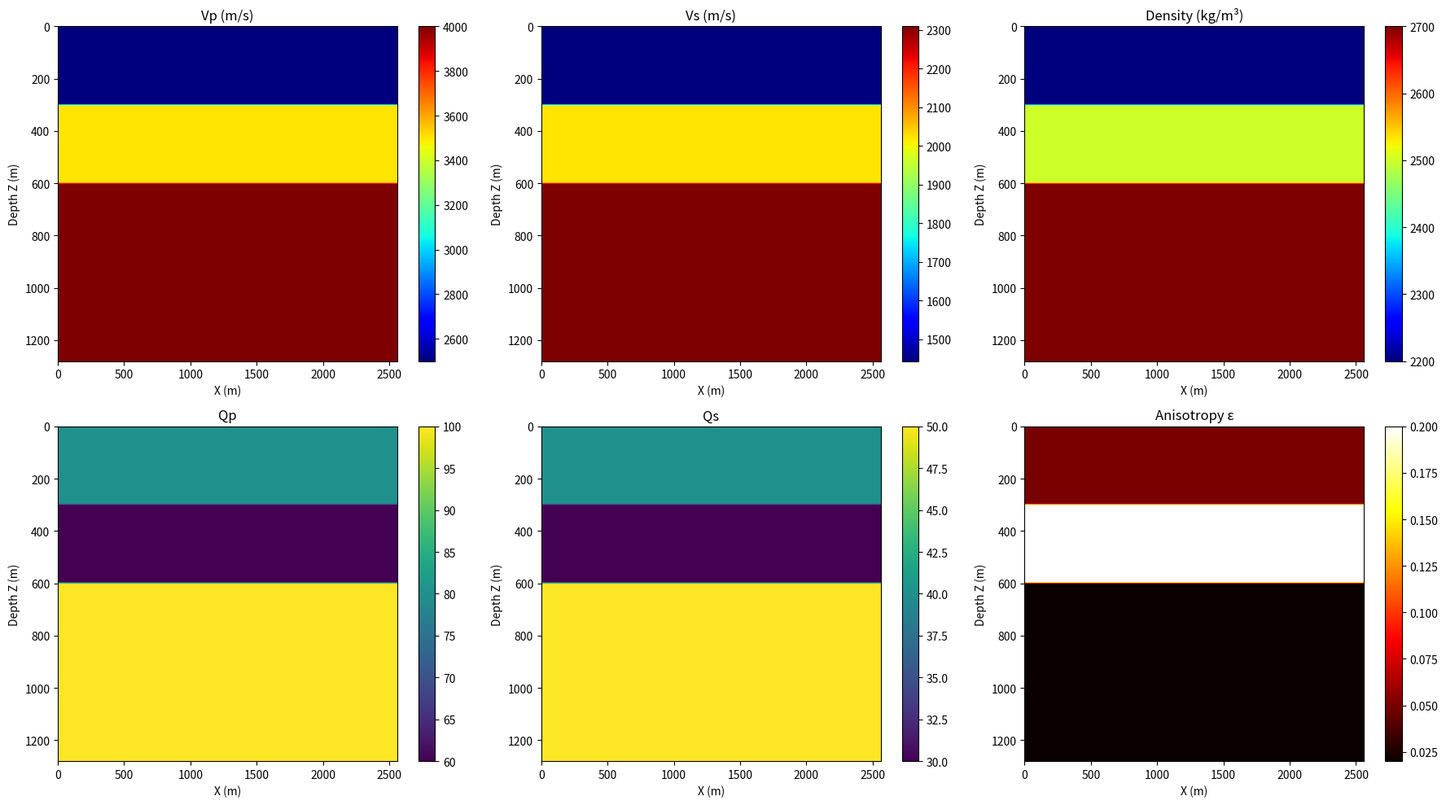

Write Python code to recreate this figure. (Note: this script raises an exception after producing the figure.)
import numpy as np
import matplotlib.pyplot as plt
from matplotlib.animation import FuncAnimation


class ElasticWaveFWI:
    def __init__(self, nx=200, nz=200, dx=10.0, dz=10.0, nt=1000, dt=0.001,
                 free_surface_top=True, anisotropy_type='isotropic',
                 attenuation=False):
        self.nx = nx
        self.nz = nz
        self.dx = dx
        self.dz = dz
        self.nt = nt
        self.dt = dt
        self.free_surface_top = free_surface_top
        self.anisotropy_type = anisotropy_type
        self.attenuation = attenuation
        
        self.vp0 = 3000.0 * np.ones((nz, nx))
        self.vs0 = 1732.0 * np.ones((nz, nx))
        self.rho = 2500.0 * np.ones((nz, nx))
        
        if anisotropy_type in ['VTI', 'TI']:
            self.epsilon = np.zeros((nz, nx))
            self.delta = np.zeros((nz, nx))
            self.gamma = np.zeros((nz, nx))
        
        if attenuation:
            self.Qp = 100.0 * np.ones((nz, nx))
            self.Qs = 50.0 * np.ones((nz, nx))
            self._init_attenuation()
        
        self._update_stiffness_tensor()
        
        self.vx = np.zeros((nz, nx))
        self.vz = np.zeros((nz, nx))
        self.sxx = np.zeros((nz, nx))
        self.szz = np.zeros((nz, nx))
        self.sxz = np.zeros((nz, nx))
        
        self.ux = np.zeros((nz, nx))
        self.uz = np.zeros((nz, nx))
        
        self.src_x = nx // 2
        self.src_z = nz // 4
        
        self.receivers_x = []
        self.receivers_z = []
        self.record_vx = []
        self.record_vz = []
        
        self.t = np.arange(nt) * dt
        self.absorb_width = 25
        
    def _update_stiffness_tensor(self):
        rho = self.rho
        
        if self.anisotropy_type == 'isotropic':
            self.c11 = rho * self.vp0**2
            self.c33 = rho * self.vp0**2
            self.c44 = rho * self.vs0**2
            self.c66 = rho * self.vs0**2
            self.c13 = rho * (self.vp0**2 - 2 * self.vs0**2)
        else:
            vp0_sq = self.vp0**2
            vs0_sq = self.vs0**2
            
            self.c33 = rho * vp0_sq
            self.c44 = rho * vs0_sq
            self.c11 = self.c33 * (1 + 2 * self.epsilon)
            self.c13 = self.c33 * (1 + self.delta) - self.c44
            self.c66 = self.c44 * (1 + 2 * self.gamma)
    
    def _init_attenuation(self):
        self.n_memory = 2
        
        self.mem_sxx = np.zeros((self.n_memory, self.nz, self.nx))
        self.mem_szz = np.zeros((self.n_memory, self.nz, self.nx))
        self.mem_sxz = np.zeros((self.n_memory, self.nz, self.nx))
        
        omega_ref = 2 * np.pi * 15.0
        self.tau_sigma = np.zeros((self.n_memory, self.nz, self.nx))
        self.tau_epsilon = np.zeros((self.n_memory, self.nz, self.nx))
        
        for m in range(self.n_memory):
            tau = 1.0 / (omega_ref * (0.1 ** m))
            self.tau_sigma[m] = tau * np.ones((self.nz, self.nx))
            self.tau_epsilon[m] = tau * np.ones((self.nz, self.nx)) * (1 + 1.0 / (self.Qp + 1e-10))
    
    def set_shale_model(self, v_shale_top=30, v_shale_bottom=80):
        v_back = 3000.0
        v_shale = 3500.0
        
        for z in range(self.nz):
            depth = z * self.dz
            if v_shale_top * 10 <= depth <= v_shale_bottom * 10:
                self.vp0[z, :] = v_shale
                self.vs0[z, :] = v_shale / 1.8
                if self.anisotropy_type in ['VTI', 'TI']:
                    self.epsilon[z, :] = 0.2
                    self.delta[z, :] = 0.1
                    self.gamma[z, :] = 0.15
                if self.attenuation:
                    self.Qp[z, :] = 60.0
                    self.Qs[z, :] = 30.0
            else:
                self.vp0[z, :] = v_back
                self.vs0[z, :] = v_back / 1.732
                if self.anisotropy_type in ['VTI', 'TI']:
                    self.epsilon[z, :] = 0.02
                    self.delta[z, :] = 0.01
                    self.gamma[z, :] = 0.01
        
        self._update_stiffness_tensor()
    
    def set_layered_model(self, layers):
        for z in range(self.nz):
            depth = z * self.dz
            for layer in layers:
                if layer['z_start'] <= depth <= layer['z_end']:
                    self.vp0[z, :] = layer['vp']
                    self.vs0[z, :] = layer.get('vs', layer['vp'] / 1.732)
                    self.rho[z, :] = layer.get('rho', 2500.0)
                    if self.anisotropy_type in ['VTI', 'TI']:
                        self.epsilon[z, :] = layer.get('epsilon', 0.0)
                        self.delta[z, :] = layer.get('delta', 0.0)
                        self.gamma[z, :] = layer.get('gamma', 0.0)
                    if self.attenuation:
                        self.Qp[z, :] = layer.get('Qp', 100.0)
                        self.Qs[z, :] = layer.get('Qs', 50.0)
        self._update_stiffness_tensor()
    
    def add_line_receivers(self, z_depth, x_start=10, x_end=None, dx_receiver=10):
        if x_end is None:
            x_end = self.nx - 10
        
        z_idx = int(z_depth / self.dz)
        x_indices = np.arange(x_start, x_end, int(dx_receiver / self.dx))
        
        self.receivers_x = x_indices
        self.receivers_z = np.full_like(x_indices, z_idx)
        self.record_vx = []
        self.record_vz = []
    
    def ricker_wavelet(self, t, f0=15.0, t0=0.15):
        tau = np.pi * f0 * (t - t0)
        return (1 - 2 * tau**2) * np.exp(-tau**2)
    
    def add_source(self, it, src_type='explosive', amplitude=1e10):
        amp = self.ricker_wavelet(self.t[it]) * amplitude
        if src_type == 'explosive':
            self.sxx[self.src_z, self.src_x] += amp * self.dt
            self.szz[self.src_z, self.src_x] += amp * self.dt
        elif src_type == 'shear_x':
            self.sxz[self.src_z, self.src_x] += amp * self.dt
    
    def update_stress_isotropic(self):
        dx = self.dx
        dz = self.dz
        dt = self.dt
        
        dvx_dx = (self.vx[:, 1:] - self.vx[:, :-1]) / dx
        dvz_dz = (self.vz[1:, :] - self.vz[:-1, :]) / dz
        
        c11 = self.c11
        c33 = self.c33
        c13 = self.c13
        c44 = self.c44
        
        self.sxx[:, 1:-1] += dt * c11[1:-1, 1:-1] * dvx_dx[:, :-1] + dt * c13[1:-1, 1:-1] * dvz_dz[:-1, 1:-1]
        self.szz[1:-1, :] += dt * c13[1:-1, 1:-1] * dvx_dx[1:-1, :] + dt * c33[1:-1, 1:-1] * dvz_dz[:, :-1]
        
        dvx_dz = (self.vx[1:, :] - self.vx[:-1, :]) / dz
        dvz_dx = (self.vz[:, 1:] - self.vz[:, :-1]) / dx
        
        self.sxz[1:-1, 1:-1] += dt * c44[1:-1, 1:-1] * (dvx_dz[:-1, 1:-1] + dvz_dx[1:-1, :-1])
    
    def update_stress_anisotropic(self):
        dx = self.dx
        dz = self.dz
        dt = self.dt
        
        dvx_dx = (self.vx[:, 1:] - self.vx[:, :-1]) / dx
        dvz_dz = (self.vz[1:, :] - self.vz[:-1, :]) / dz
        
        self.sxx[:, 1:-1] += dt * self.c11[1:-1, 1:-1] * dvx_dx[:, :-1] + dt * self.c13[1:-1, 1:-1] * dvz_dz[:-1, 1:-1]
        self.szz[1:-1, :] += dt * self.c13[1:-1, 1:-1] * dvx_dx[1:-1, :] + dt * self.c33[1:-1, 1:-1] * dvz_dz[:, :-1]
        
        dvx_dz = (self.vx[1:, :] - self.vx[:-1, :]) / dz
        dvz_dx = (self.vz[:, 1:] - self.vz[:, :-1]) / dx
        
        self.sxz[1:-1, 1:-1] += dt * self.c44[1:-1, 1:-1] * dvx_dz[:-1, 1:-1] + dt * self.c66[1:-1, 1:-1] * dvz_dx[1:-1, :-1]
    
    def update_stress(self):
        if self.anisotropy_type == 'isotropic':
            self.update_stress_isotropic()
        else:
            self.update_stress_anisotropic()
    
    def apply_attenuation(self):
        if not self.attenuation:
            return
        
        dt = self.dt
        
        for m in range(self.n_memory):
            tau_s = self.tau_sigma[m]
            tau_e = self.tau_epsilon[m]
            
            alpha = np.exp(-dt / tau_s)
            beta = (tau_e / tau_s - 1) * (1 - alpha)
            
            self.mem_sxx[m] = alpha * self.mem_sxx[m] + beta * self.sxx
            self.mem_szz[m] = alpha * self.mem_szz[m] + beta * self.szz
            self.mem_sxz[m] = alpha * self.mem_sxz[m] + beta * self.sxz
            
            self.sxx -= dt / tau_e * self.mem_sxx[m]
            self.szz -= dt / tau_e * self.mem_szz[m]
            self.sxz -= dt / tau_e * self.mem_sxz[m]
    
    def update_velocity(self):
        dx = self.dx
        dz = self.dz
        dt = self.dt
        rho = self.rho
        
        dsxx_dx = (self.sxx[:, 1:] - self.sxx[:, :-1]) / dx
        dsxz_dz = (self.sxz[1:, :] - self.sxz[:-1, :]) / dz
        
        self.vx[:, 1:-1] += dt / rho[1:-1, 1:-1] * (dsxx_dx[:, :-1] + dsxz_dz[:, 1:-1])
        
        dsxz_dx = (self.sxz[:, 1:] - self.sxz[:, :-1]) / dx
        dszz_dz = (self.szz[1:, :] - self.szz[:-1, :]) / dz
        
        self.vz[1:-1, :] += dt / rho[1:-1, 1:-1] * (dsxz_dx[1:-1, :] + dszz_dz[:-1, :])
        
        self.ux += self.vx * dt
        self.uz += self.vz * dt
    
    def record_wavefield(self):
        if len(self.receivers_x) > 0:
            vx_rec = self.vx[self.receivers_z, self.receivers_x]
            vz_rec = self.vz[self.receivers_z, self.receivers_x]
            self.record_vx.append(vx_rec.copy())
            self.record_vz.append(vz_rec.copy())
    
    def apply_free_surface_mirror(self):
        z_surface = 0
        
        self.szz[z_surface, :] = 0.0
        self.sxz[z_surface, :] = 0.0
        
        self.vz[z_surface, :] = -self.vz[z_surface + 1, :]
        self.vx[z_surface, :] = self.vx[z_surface + 1, :]
        self.sxx[z_surface, :] = self.sxx[z_surface + 1, :]
    
    def apply_absorbing_boundaries(self):
        n = self.absorb_width
        coeff = 0.2
        
        for i in range(n):
            damp = 1.0 - coeff * ((n - i) / n)**2
            
            self.vx[-i-1, :] *= damp
            self.vx[:, i] *= damp
            self.vx[:, -i-1] *= damp
            
            self.vz[-i-1, :] *= damp
            self.vz[:, i] *= damp
            self.vz[:, -i-1] *= damp
            
            self.sxx[-i-1, :] *= damp
            self.sxx[:, i] *= damp
            self.sxx[:, -i-1] *= damp
            
            self.szz[-i-1, :] *= damp
            self.szz[:, i] *= damp
            self.szz[:, -i-1] *= damp
            
            self.sxz[-i-1, :] *= damp
            self.sxz[:, i] *= damp
            self.sxz[:, -i-1] *= damp
            
            if not self.free_surface_top:
                self.vx[i, :] *= damp
                self.vz[i, :] *= damp
                self.sxx[i, :] *= damp
                self.szz[i, :] *= damp
                self.sxz[i, :] *= damp
    
    def apply_boundary_conditions(self):
        if self.free_surface_top:
            self.apply_free_surface_mirror()
        self.apply_absorbing_boundaries()
    
    def forward(self, src_type='explosive', plot_interval=20, save_wavefield=False):
        frames = []
        wavefield_data = {'ux': [], 'uz': [], 'vx': [], 'vz': []}
        
        for it in range(self.nt):
            self.add_source(it, src_type)
            self.update_stress()
            self.apply_attenuation()
            self.update_velocity()
            self.apply_boundary_conditions()
            self.record_wavefield()
            
            if it % plot_interval == 0:
                disp_mag = np.sqrt(self.ux**2 + self.uz**2)
                frames.append(disp_mag.copy())
                if save_wavefield:
                    wavefield_data['ux'].append(self.ux.copy())
                    wavefield_data['uz'].append(self.uz.copy())
                    wavefield_data['vx'].append(self.vx.copy())
                    wavefield_data['vz'].append(self.vz.copy())
                if it % 100 == 0:
                    print(f"Time step {it}/{self.nt}, max displacement: {np.max(disp_mag):.6e}")
        
        self.record_vx = np.array(self.record_vx)
        self.record_vz = np.array(self.record_vz)
        
        return frames, wavefield_data
    
    def get_seismic_shot_record(self):
        return self.record_vx, self.record_vz
    
    def misfit(self, observed_vx, observed_vz, norm='L2'):
        if norm == 'L2':
            misfit_vx = 0.5 * np.sum((self.record_vx - observed_vx)**2)
            misfit_vz = 0.5 * np.sum((self.record_vz - observed_vz)**2)
        elif norm == 'L1':
            misfit_vx = np.sum(np.abs(self.record_vx - observed_vx))
            misfit_vz = np.sum(np.abs(self.record_vz - observed_vz))
        else:
            raise ValueError(f"Unknown norm type: {norm}")
        
        return misfit_vx + misfit_vz


def plot_model(sim, save_path=None):
    fig, axes = plt.subplots(2, 3, figsize=(18, 10))
    
    extent = [0, sim.nx*sim.dx, sim.nz*sim.dz, 0]
    
    im1 = axes[0, 0].imshow(sim.vp0, cmap='jet', aspect='auto', extent=extent)
    axes[0, 0].set_title('Vp (m/s)')
    axes[0, 0].set_xlabel('X (m)')
    axes[0, 0].set_ylabel('Depth Z (m)')
    plt.colorbar(im1, ax=axes[0, 0])
    
    im2 = axes[0, 1].imshow(sim.vs0, cmap='jet', aspect='auto', extent=extent)
    axes[0, 1].set_title('Vs (m/s)')
    axes[0, 1].set_xlabel('X (m)')
    axes[0, 1].set_ylabel('Depth Z (m)')
    plt.colorbar(im2, ax=axes[0, 1])
    
    im3 = axes[0, 2].imshow(sim.rho, cmap='jet', aspect='auto', extent=extent)
    axes[0, 2].set_title('Density (kg/m³)')
    axes[0, 2].set_xlabel('X (m)')
    axes[0, 2].set_ylabel('Depth Z (m)')
    plt.colorbar(im3, ax=axes[0, 2])
    
    if sim.anisotropy_type in ['VTI', 'TI'] and not sim.attenuation:
        im4 = axes[1, 0].imshow(sim.epsilon, cmap='hot', aspect='auto', extent=extent)
        axes[1, 0].set_title('Anisotropy ε')
        axes[1, 0].set_xlabel('X (m)')
        axes[1, 0].set_ylabel('Depth Z (m)')
        plt.colorbar(im4, ax=axes[1, 0])
        
        im5 = axes[1, 1].imshow(sim.delta, cmap='hot', aspect='auto', extent=extent)
        axes[1, 1].set_title('Anisotropy δ')
        axes[1, 1].set_xlabel('X (m)')
        axes[1, 1].set_ylabel('Depth Z (m)')
        plt.colorbar(im5, ax=axes[1, 1])
        
        im6 = axes[1, 2].imshow(sim.gamma, cmap='hot', aspect='auto', extent=extent)
        axes[1, 2].set_title('Anisotropy γ')
        axes[1, 2].set_xlabel('X (m)')
        axes[1, 2].set_ylabel('Depth Z (m)')
        plt.colorbar(im6, ax=axes[1, 2])
    
    if sim.attenuation:
        axes[1, 0].clear()
        im4 = axes[1, 0].imshow(sim.Qp, cmap='viridis', aspect='auto', extent=extent)
        axes[1, 0].set_title('Qp')
        axes[1, 0].set_xlabel('X (m)')
        axes[1, 0].set_ylabel('Depth Z (m)')
        plt.colorbar(im4, ax=axes[1, 0])
        
        axes[1, 1].clear()
        im5 = axes[1, 1].imshow(sim.Qs, cmap='viridis', aspect='auto', extent=extent)
        axes[1, 1].set_title('Qs')
        axes[1, 1].set_xlabel('X (m)')
        axes[1, 1].set_ylabel('Depth Z (m)')
        plt.colorbar(im5, ax=axes[1, 1])
        
        axes[1, 2].clear()
        if hasattr(sim, 'epsilon'):
            im6 = axes[1, 2].imshow(sim.epsilon, cmap='hot', aspect='auto', extent=extent)
            axes[1, 2].set_title('Anisotropy ε')
            axes[1, 2].set_xlabel('X (m)')
            axes[1, 2].set_ylabel('Depth Z (m)')
            plt.colorbar(im6, ax=axes[1, 2])
    
    plt.tight_layout()
    
    if save_path:
        plt.savefig(save_path, dpi=150, bbox_inches='tight')
        plt.close()
    else:
        plt.show()


def plot_shot_gather(sim, component='vz', save_path=None):
    fig, axes = plt.subplots(1, 2, figsize=(14, 6))
    
    if component == 'vx':
        data = sim.record_vx
        title = 'Horizontal Component (Vx)'
    else:
        data = sim.record_vz
        title = 'Vertical Component (Vz)'
    
    vmax = np.max(np.abs(data)) * 0.1
    extent = [0, len(sim.receivers_x) * sim.dx, sim.nt * sim.dt, 0]
    
    im1 = axes[0].imshow(data, cmap='seismic', aspect='auto', 
                         vmin=-vmax, vmax=vmax, extent=extent)
    axes[0].set_title(f'Shot Gather - {title}')
    axes[0].set_xlabel('Receiver Offset (m)')
    axes[0].set_ylabel('Time (s)')
    plt.colorbar(im1, ax=axes[0])
    
    trace_idx = len(sim.receivers_x) // 2
    axes[1].plot(sim.t, data[:, trace_idx])
    axes[1].set_title(f'Seismic Trace at Offset {trace_idx * sim.dx:.0f}m')
    axes[1].set_xlabel('Time (s)')
    axes[1].set_ylabel('Amplitude')
    axes[1].grid(True, alpha=0.3)
    
    plt.tight_layout()
    
    if save_path:
        plt.savefig(save_path, dpi=150, bbox_inches='tight')
        plt.close()
    else:
        plt.show()


def plot_wavefield_snapshot(sim, it, save_path=None):
    fig, axes = plt.subplots(2, 2, figsize=(14, 10))
    
    disp_mag = np.sqrt(sim.ux**2 + sim.uz**2)
    extent = [0, sim.nx*sim.dx, sim.nz*sim.dz, 0]
    
    vmax_ux = np.max(np.abs(sim.ux)) * 0.1
    vmax_uz = np.max(np.abs(sim.uz)) * 0.1
    
    im1 = axes[0, 0].imshow(sim.ux, cmap='seismic', aspect='auto', 
                            vmin=-vmax_ux, vmax=vmax_ux, extent=extent)
    axes[0, 0].set_title('Horizontal Displacement Ux')
    axes[0, 0].set_xlabel('X (m)')
    axes[0, 0].set_ylabel('Depth Z (m)')
    if sim.free_surface_top:
        axes[0, 0].axhline(y=0, color='k', linestyle='--', linewidth=2, label='Free Surface')
        axes[0, 0].legend()
    plt.colorbar(im1, ax=axes[0, 0])
    
    im2 = axes[0, 1].imshow(sim.uz, cmap='seismic', aspect='auto',
                            vmin=-vmax_uz, vmax=vmax_uz, extent=extent)
    axes[0, 1].set_title('Vertical Displacement Uz')
    axes[0, 1].set_xlabel('X (m)')
    axes[0, 1].set_ylabel('Depth Z (m)')
    if sim.free_surface_top:
        axes[0, 1].axhline(y=0, color='k', linestyle='--', linewidth=2, label='Free Surface')
        axes[0, 1].legend()
    plt.colorbar(im2, ax=axes[0, 1])
    
    im3 = axes[1, 0].imshow(disp_mag, cmap='viridis', aspect='auto', extent=extent)
    axes[1, 0].set_title('Displacement Magnitude')
    axes[1, 0].set_xlabel('X (m)')
    axes[1, 0].set_ylabel('Depth Z (m)')
    if sim.free_surface_top:
        axes[1, 0].axhline(y=0, color='k', linestyle='--', linewidth=2, label='Free Surface')
        axes[1, 0].legend()
    plt.colorbar(im3, ax=axes[1, 0])
    
    axes[1, 1].plot(sim.t, sim.ricker_wavelet(sim.t))
    axes[1, 1].set_title('Source Wavelet (Ricker)')
    axes[1, 1].set_xlabel('Time (s)')
    axes[1, 1].set_ylabel('Amplitude')
    axes[1, 1].axvline(x=sim.t[min(it, sim.nt-1)], color='r', linestyle='--', label='Current Time')
    axes[1, 1].grid(True, alpha=0.3)
    axes[1, 1].legend()
    
    plt.tight_layout()
    
    if save_path:
        plt.savefig(save_path, dpi=150, bbox_inches='tight')
        plt.close()
    else:
        plt.show()


def test_anisotropic_attenuation_model():
    print("="*80)
    print("Elastic Wave Simulation for FWI: Anisotropy + Attenuation")
    print("="*80)
    
    sim = ElasticWaveFWI(
        nx=256,
        nz=128,
        dx=10.0,
        dz=10.0,
        nt=1500,
        dt=0.001,
        free_surface_top=True,
        anisotropy_type='VTI',
        attenuation=True
    )
    
    layers = [
        {'z_start': 0, 'z_end': 300, 'vp': 2500, 'vs': 1443, 'rho': 2200, 
         'epsilon': 0.05, 'delta': 0.03, 'gamma': 0.04, 'Qp': 80, 'Qs': 40},
        {'z_start': 300, 'z_end': 600, 'vp': 3500, 'vs': 2020, 'rho': 2500, 
         'epsilon': 0.20, 'delta': 0.10, 'gamma': 0.15, 'Qp': 60, 'Qs': 30},
        {'z_start': 600, 'z_end': 10000, 'vp': 4000, 'vs': 2309, 'rho': 2700, 
         'epsilon': 0.02, 'delta': 0.01, 'gamma': 0.01, 'Qp': 100, 'Qs': 50},
    ]
    sim.set_layered_model(layers)
    
    sim.src_z = 15
    sim.src_x = sim.nx // 4
    
    sim.add_line_receivers(z_depth=20, x_start=5, dx_receiver=20)
    
    print(f"\nModel Configuration:")
    print(f"  Grid: {sim.nx} x {sim.nz}")
    print(f"  Grid spacing: dx={sim.dx}m, dz={sim.dz}m")
    print(f"  Time steps: {sim.nt}, dt={sim.dt}s")
    print(f"  Anisotropy type: {sim.anisotropy_type}")
    print(f"  Attenuation: {sim.attenuation}")
    print(f"  Source location: ({sim.src_x}, {sim.src_z})")
    print(f"  Number of receivers: {len(sim.receivers_x)}")
    print()
    
    print("Plotting velocity model...")
    plot_model(sim, save_path='velocity_model.png')
    
    print("\nRunning forward simulation...")
    frames, _ = sim.forward(src_type='explosive', plot_interval=10)
    
    print("\nPlotting wavefield snapshot...")
    plot_wavefield_snapshot(sim, sim.nt-1, save_path='wavefield_snapshot.png')
    
    print("Plotting shot gather...")
    plot_shot_gather(sim, component='vz', save_path='shot_gather_vz.png')
    plot_shot_gather(sim, component='vx', save_path='shot_gather_vx.png')
    
    print("\nVerification:")
    szz_surface = np.abs(sim.szz[0, :])
    sxz_surface = np.abs(sim.sxz[0, :])
    print(f"  Max |σ_zz| at free surface: {np.max(szz_surface):.6e}")
    print(f"  Max |σ_xz| at free surface: {np.max(sxz_surface):.6e}")
    print(f"  Max recorded Vz amplitude: {np.max(np.abs(sim.record_vz)):.6e}")
    
    print("\n" + "="*80)
    print("Simulation complete! Output files:")
    print("  - velocity_model.png: Velocity and anisotropy model")
    print("  - wavefield_snapshot.png: Final wavefield snapshot")
    print("  - shot_gather_vz.png: Vertical component shot gather")
    print("  - shot_gather_vx.png: Horizontal component shot gather")
    print("="*80)


def main():
    test_anisotropic_attenuation_model()


if __name__ == "__main__":
    main()
